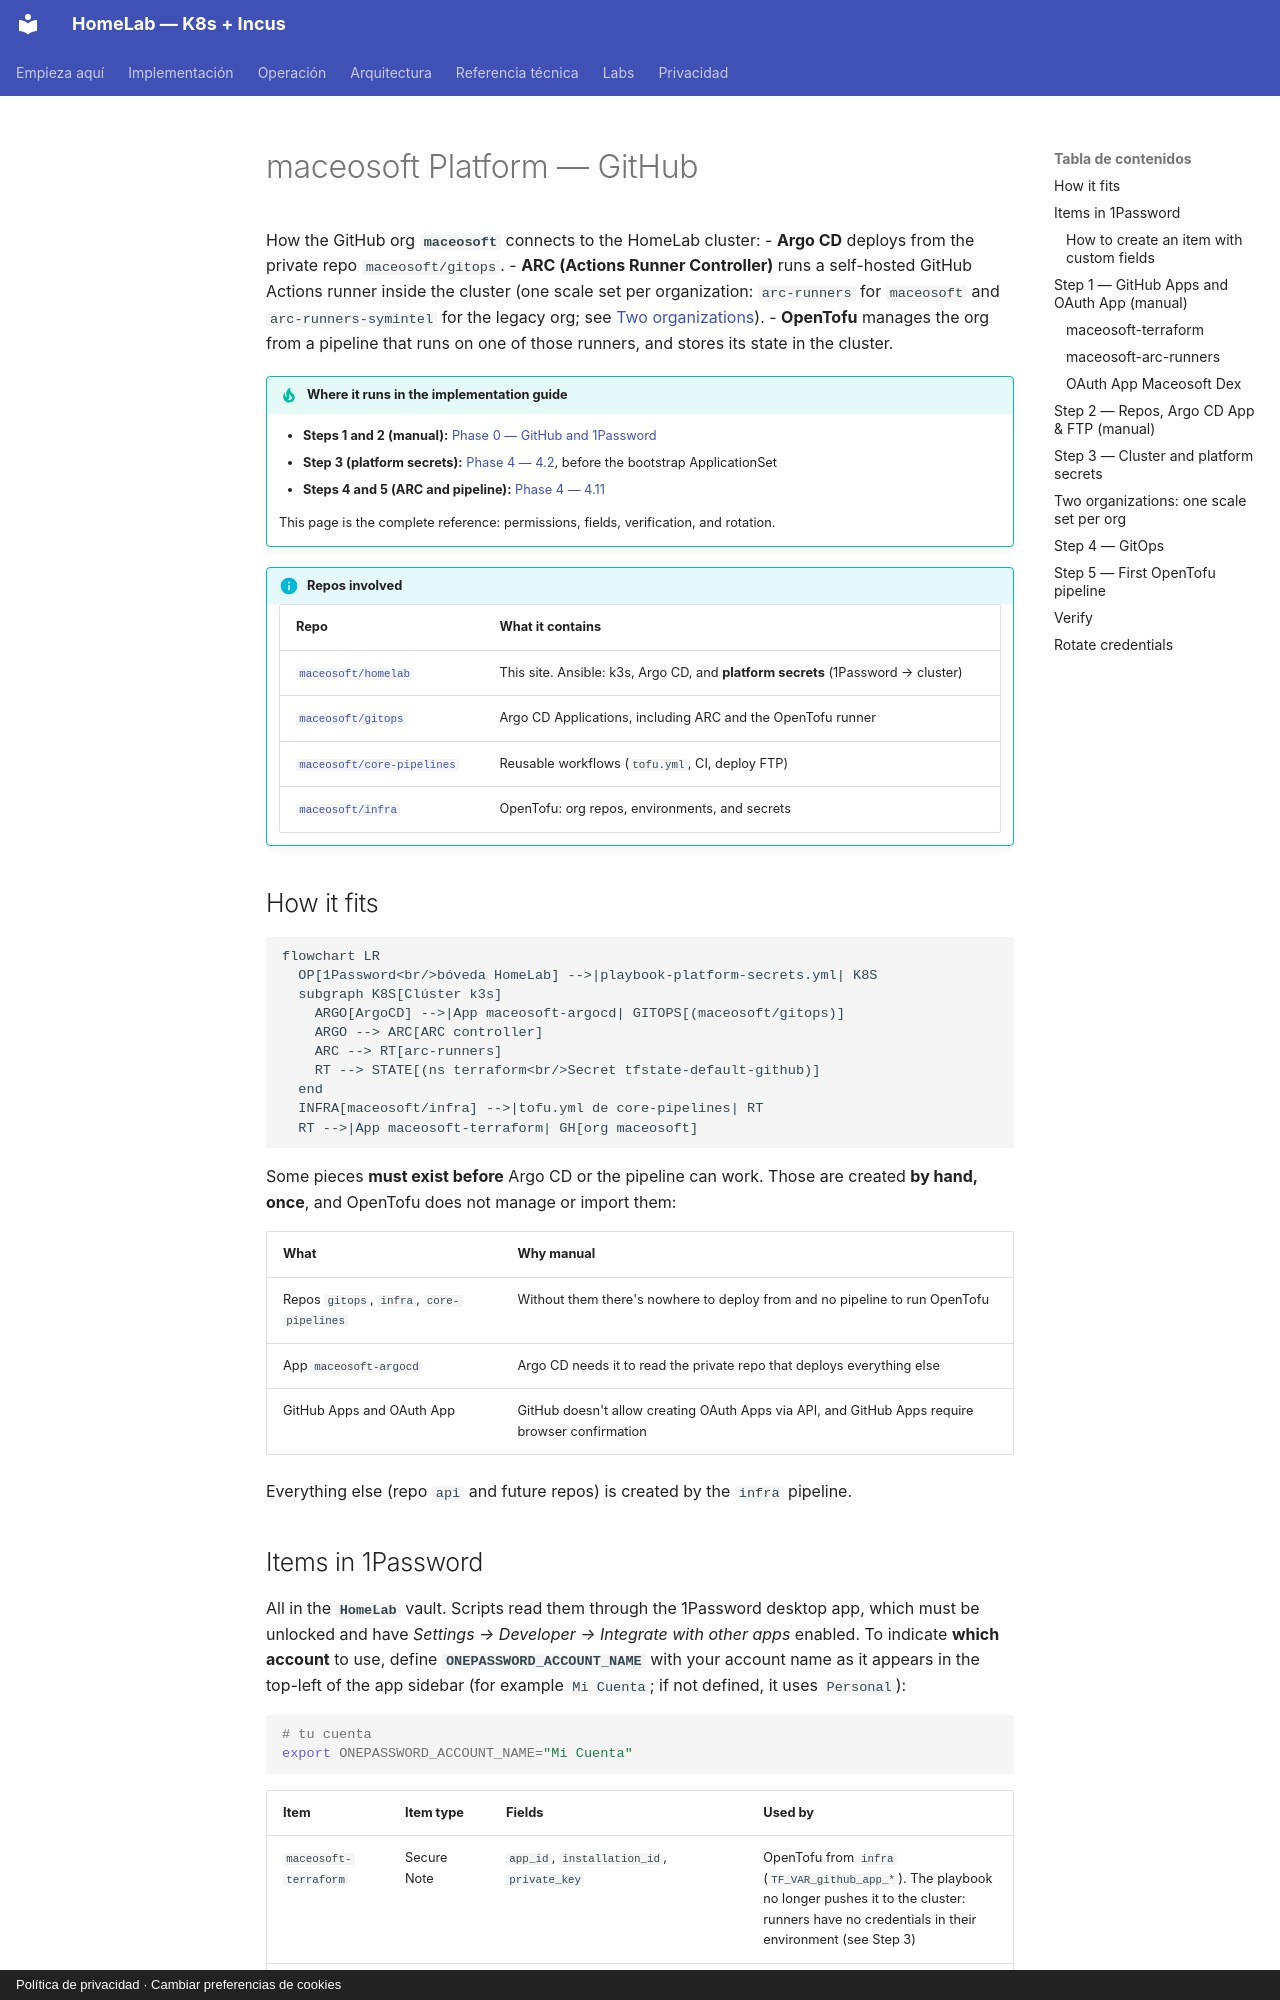

repository: maceosoft/homelab · page: maceosoft/github.en/index.html · generator: mkdocs · copyright: Política de privacidad · Cambiar preferencias de cookies

# maceosoft Platform — GitHub

How the GitHub org **`maceosoft`** connects to the HomeLab cluster:
- **Argo CD** deploys from the private repo `maceosoft/gitops`.
- **ARC (Actions Runner Controller)** runs a self-hosted GitHub Actions runner inside the cluster
  (one scale set per organization: `arc-runners` for `maceosoft` and `arc-runners-symintel` for the legacy org; see
  [Two organizations](#two-organizations-one-scale-set-per-org)).
- **OpenTofu** manages the org from a pipeline that runs on one of those
  runners, and stores its state in the cluster.

!!! tip "Where it runs in the implementation guide"
    - **Steps 1 and 2 (manual):** [Phase 0 — GitHub and 1Password](../implementacion/fase-0-preparacion.md#github-and-1password-maceosoft-org-manual-one-time-only)
    - **Step 3 (platform secrets):** [Phase 4 — 4.2](../implementacion/fase-4-gitops.md#42-bootstrap-gitops-applicationset), before the bootstrap ApplicationSet
    - **Steps 4 and 5 (ARC and pipeline):** [Phase 4 — 4.11](../implementacion/fase-4-gitops.md#411-arc-and-opentofu-pipeline)

    This page is the complete reference: permissions, fields, verification, and rotation.

!!! info "Repos involved"
    | Repo | What it contains |
    |---|---|
    | [`maceosoft/homelab`](https://github.com/maceosoft/homelab) | This site. Ansible: k3s, Argo CD, and **platform secrets** (1Password → cluster) |
    | [`maceosoft/gitops`](https://github.com/maceosoft/gitops) | Argo CD Applications, including ARC and the OpenTofu runner |
    | [`maceosoft/core-pipelines`](https://github.com/maceosoft/core-pipelines) | Reusable workflows (`tofu.yml`, CI, deploy FTP) |
    | [`maceosoft/infra`](https://github.com/maceosoft/infra) | OpenTofu: org repos, environments, and secrets |

## How it fits

```mermaid
flowchart LR
  OP[1Password<br/>bóveda HomeLab] -->|playbook-platform-secrets.yml| K8S
  subgraph K8S[Clúster k3s]
    ARGO[ArgoCD] -->|App maceosoft-argocd| GITOPS[(maceosoft/gitops)]
    ARGO --> ARC[ARC controller]
    ARC --> RT[arc-runners]
    RT --> STATE[(ns terraform<br/>Secret tfstate-default-github)]
  end
  INFRA[maceosoft/infra] -->|tofu.yml de core-pipelines| RT
  RT -->|App maceosoft-terraform| GH[org maceosoft]
```

Some pieces **must exist before** Argo CD or the pipeline
can work. Those are created **by hand, once**, and OpenTofu does not
manage or import them:

| What | Why manual |
|---|---|
| Repos `gitops`, `infra`, `core-pipelines` | Without them there's nowhere to deploy from and no pipeline to run OpenTofu |
| App `maceosoft-argocd` | Argo CD needs it to read the private repo that deploys everything else |
| GitHub Apps and OAuth App | GitHub doesn't allow creating OAuth Apps via API, and GitHub Apps require browser confirmation |

Everything else (repo `api` and future repos) is created by the
`infra` pipeline.
